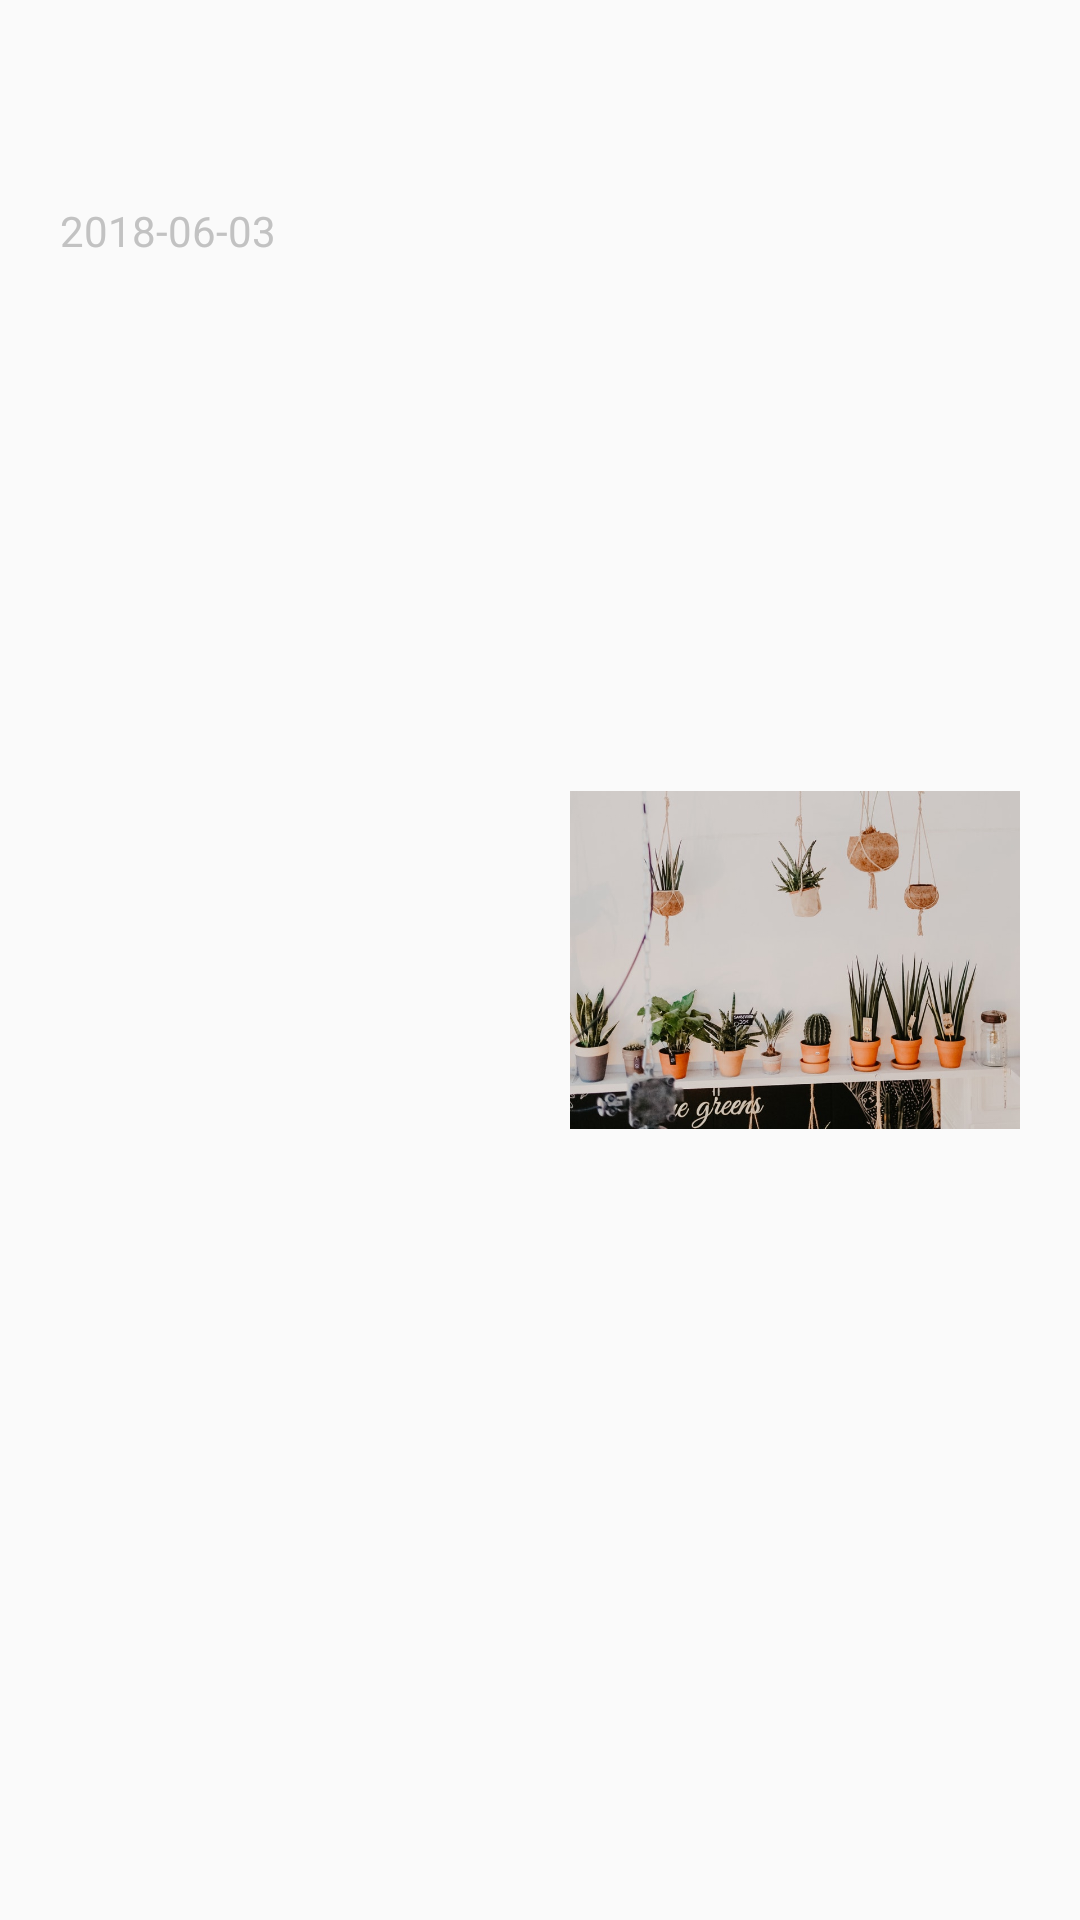

Produce the Android XML layout that renders to this screen, including the resource entries it uses.
<!-- AndroidManifest.xml: application theme AppTheme -->
<!-- res/layout/fragment_person_activity_item.xml -->
<?xml version="1.0" encoding="utf-8"?>
<android.support.constraint.ConstraintLayout xmlns:android="http://schemas.android.com/apk/res/android"
    xmlns:app="http://schemas.android.com/apk/res-auto"
    xmlns:tools="http://schemas.android.com/tools"
    android:id="@+id/linearLayout2"
    android:layout_width="match_parent"
    android:layout_height="160dp"
    tools:layout_editor_absoluteY="81dp">

    <ImageView
        android:id="@+id/personActivityImg"
        android:layout_width="150dp"
        android:layout_height="0dp"
        android:layout_marginTop="25dp"
        android:layout_marginEnd="20dp"
        android:layout_marginRight="20dp"
        android:layout_marginBottom="25dp"
        app:layout_constraintBottom_toBottomOf="parent"
        app:layout_constraintEnd_toEndOf="parent"
        app:layout_constraintTop_toTopOf="parent"
        app:srcCompat="@mipmap/activity_img_a" />

    <TextView
        android:id="@+id/personActivityTitle"
        android:layout_width="wrap_content"
        android:layout_height="wrap_content"
        android:layout_marginStart="20dp"
        android:layout_marginLeft="20dp"
        android:layout_marginTop="25dp"
        android:textColor="@color/colorPrimaryD"
        android:textSize="24sp"
        android:textStyle="bold"
        app:layout_constraintStart_toStartOf="parent"
        app:layout_constraintTop_toTopOf="parent"
        tools:text="浪漫泰国人妖行" />

    <TextView
        android:id="@+id/personActivityDate"
        android:layout_width="wrap_content"
        android:layout_height="wrap_content"
        android:layout_marginStart="20dp"
        android:layout_marginLeft="20dp"
        android:layout_marginTop="10dp"
        android:text="2018-06-03"
        android:textColor="@color/colorSupportText"
        app:layout_constraintStart_toStartOf="parent"
        app:layout_constraintTop_toBottomOf="@+id/personActivityTitle" />

    <TextView
        android:id="@+id/personActivityContent"
        android:layout_width="0dp"
        android:layout_height="0dp"
        android:layout_marginStart="20dp"
        android:layout_marginLeft="20dp"
        android:layout_marginTop="10dp"
        android:layout_marginEnd="20dp"
        android:layout_marginRight="20dp"
        android:layout_marginBottom="25dp"
        app:layout_constraintBottom_toBottomOf="parent"
        app:layout_constraintEnd_toStartOf="@+id/personActivityImg"
        app:layout_constraintStart_toStartOf="parent"
        app:layout_constraintTop_toBottomOf="@+id/personActivityDate"
        tools:text="他们这是自寻死路，他们这是自寻死路他们这是自寻死路" />

</android.support.constraint.ConstraintLayout>
<!-- resources referenced by this layout -->
<resources>
  <color name="colorPrimaryD">#71b2ee</color>
  <color name="colorSupportText">#c2c2c2</color>
  <!-- mipmap activity_img_a: jpeg bitmap (mipmap-hdpi, 80527 bytes) -->
  <style name="AppTheme" parent="Theme.AppCompat.Light.DarkActionBar">
          
          
          <item name="colorPrimary">@color/colorPrimaryBata</item>
          <item name="colorPrimaryDark">@color/colorPrimary</item>
          <item name="colorAccent">@color/colorAccent</item>
      </style>
  <color name="colorPrimaryBata">#8178f0</color>
  <color name="colorPrimary">#008577</color>
  <color name="colorAccent">#D81B60</color>
</resources>
